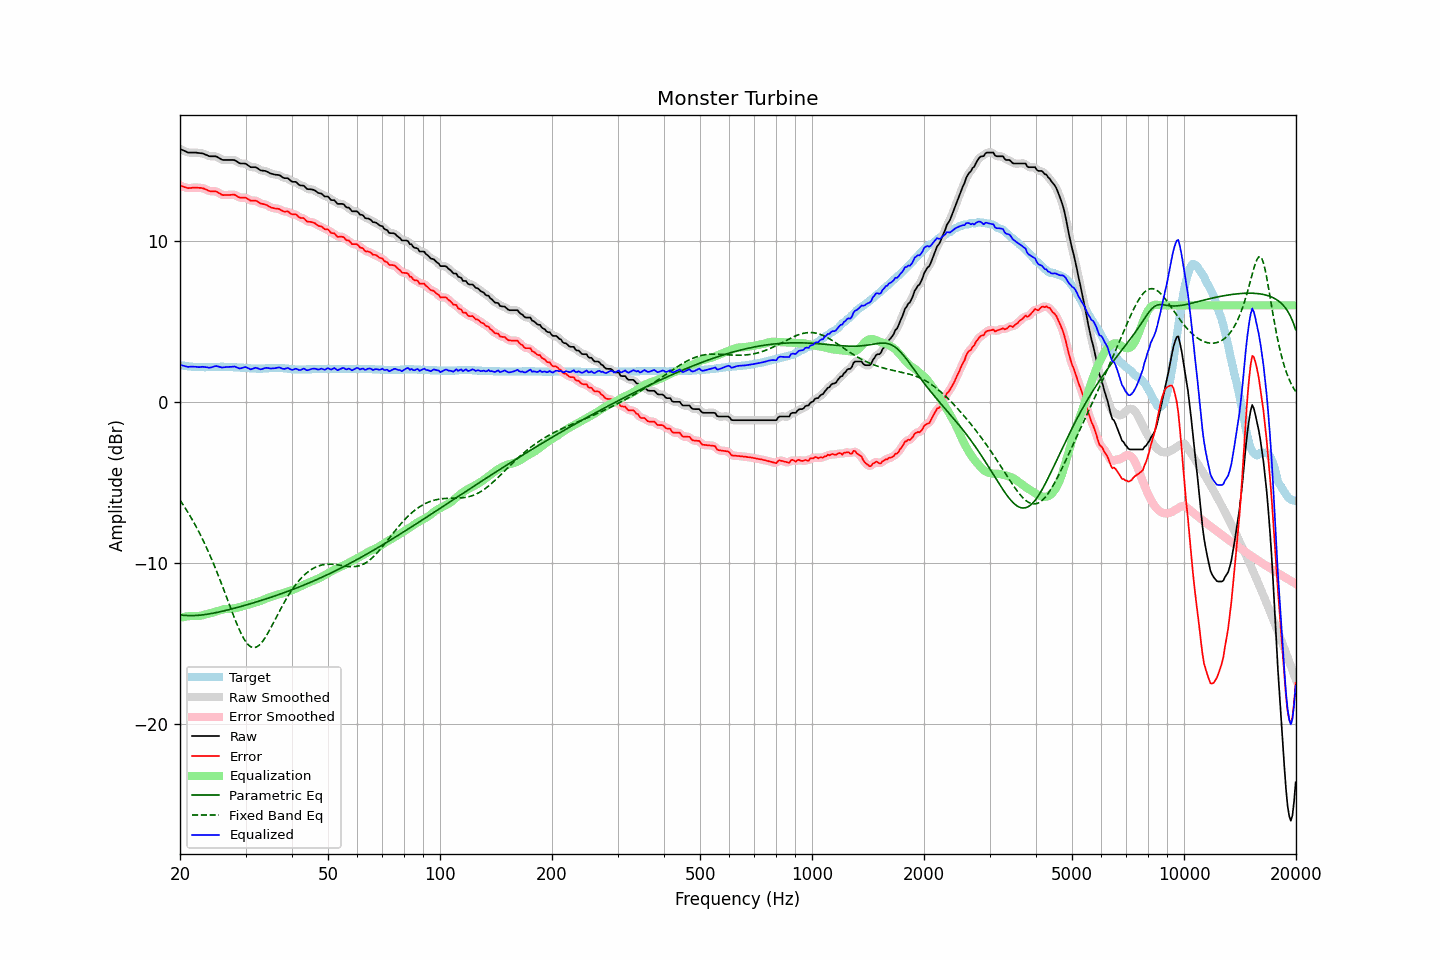

Values plotted in this chart, from the file beside it:
frequency, raw, error, smoothed, error_smoothed, equalization, parametric_eq, fixed_band_eq, equalized_raw, equalized_smoothed, target
20.00, 15.73, 13.45, 15.74, 13.45, -13.43, -13.24, -6.11, 2.30, 2.31, 2.28
20.20, 15.68, 13.42, 15.68, 13.41, -13.40, -13.26, -6.26, 2.28, 2.28, 2.26
20.40, 15.64, 13.39, 15.63, 13.38, -13.38, -13.27, -6.41, 2.26, 2.25, 2.25
20.61, 15.59, 13.35, 15.59, 13.35, -13.36, -13.28, -6.56, 2.23, 2.23, 2.24
20.81, 15.54, 13.32, 15.54, 13.32, -13.34, -13.28, -6.72, 2.20, 2.20, 2.22
21.02, 15.50, 13.29, 15.51, 13.30, -13.33, -13.29, -6.88, 2.17, 2.18, 2.21
21.23, 15.50, 13.30, 15.50, 13.30, -13.32, -13.29, -7.04, 2.19, 2.18, 2.20
21.44, 15.50, 13.31, 15.50, 13.30, -13.31, -13.29, -7.21, 2.19, 2.19, 2.19
21.66, 15.50, 13.32, 15.50, 13.32, -13.31, -13.29, -7.39, 2.19, 2.19, 2.18
21.87, 15.50, 13.33, 15.50, 13.33, -13.32, -13.29, -7.57, 2.19, 2.19, 2.17
22.09, 15.50, 13.33, 15.50, 13.32, -13.32, -13.28, -7.75, 2.18, 2.18, 2.17
22.31, 15.48, 13.32, 15.49, 13.32, -13.32, -13.27, -7.94, 2.16, 2.17, 2.16
22.54, 15.47, 13.31, 15.48, 13.31, -13.31, -13.27, -8.13, 2.16, 2.17, 2.16
22.76, 15.46, 13.31, 15.46, 13.30, -13.29, -13.26, -8.33, 2.17, 2.17, 2.15
22.99, 15.45, 13.29, 15.44, 13.29, -13.27, -13.24, -8.53, 2.18, 2.18, 2.16
23.22, 15.41, 13.26, 15.41, 13.26, -13.24, -13.23, -8.74, 2.17, 2.18, 2.15
23.45, 15.37, 13.22, 15.37, 13.21, -13.21, -13.22, -8.95, 2.16, 2.16, 2.15
23.69, 15.33, 13.17, 15.33, 13.17, -13.18, -13.20, -9.17, 2.15, 2.14, 2.16
23.92, 15.28, 13.12, 15.29, 13.13, -13.16, -13.19, -9.39, 2.12, 2.13, 2.16
24.16, 15.27, 13.10, 15.27, 13.10, -13.14, -13.17, -9.62, 2.14, 2.14, 2.17
24.40, 15.27, 13.10, 15.27, 13.10, -13.11, -13.15, -9.86, 2.16, 2.16, 2.17
24.65, 15.27, 13.10, 15.28, 13.10, -13.08, -13.13, -10.09, 2.19, 2.20, 2.17
24.89, 15.27, 13.10, 15.26, 13.09, -13.05, -13.11, -10.34, 2.22, 2.22, 2.17
25.14, 15.24, 13.07, 15.23, 13.06, -13.02, -13.09, -10.59, 2.22, 2.22, 2.17
25.39, 15.18, 13.01, 15.18, 13.00, -12.99, -13.07, -10.84, 2.19, 2.20, 2.17
25.65, 15.12, 12.94, 15.12, 12.94, -12.96, -13.05, -11.09, 2.17, 2.17, 2.18
25.91, 15.06, 12.88, 15.07, 12.89, -12.92, -13.03, -11.35, 2.14, 2.15, 2.18
26.16, 15.04, 12.86, 15.05, 12.86, -12.90, -13.00, -11.62, 2.14, 2.15, 2.18
26.43, 15.04, 12.87, 15.04, 12.86, -12.88, -12.98, -11.88, 2.16, 2.16, 2.17
26.69, 15.04, 12.87, 15.04, 12.86, -12.87, -12.96, -12.15, 2.17, 2.17, 2.17
26.96, 15.04, 12.87, 15.04, 12.87, -12.87, -12.93, -12.42, 2.17, 2.17, 2.17
27.23, 15.04, 12.87, 15.04, 12.87, -12.87, -12.91, -12.69, 2.17, 2.18, 2.17
27.50, 15.04, 12.88, 15.05, 12.88, -12.86, -12.88, -12.95, 2.18, 2.19, 2.16
27.77, 15.04, 12.89, 15.04, 12.88, -12.85, -12.85, -13.21, 2.19, 2.19, 2.15
28.05, 15.03, 12.88, 15.02, 12.87, -12.83, -12.83, -13.47, 2.20, 2.19, 2.15
28.33, 14.97, 12.83, 14.97, 12.82, -12.81, -12.80, -13.72, 2.16, 2.16, 2.14
28.62, 14.90, 12.76, 14.91, 12.77, -12.79, -12.77, -13.96, 2.11, 2.12, 2.14
28.90, 14.84, 12.71, 14.85, 12.72, -12.76, -12.75, -14.19, 2.08, 2.09, 2.13
29.19, 14.82, 12.70, 14.83, 12.70, -12.73, -12.72, -14.40, 2.09, 2.09, 2.12
29.48, 14.82, 12.70, 14.82, 12.70, -12.70, -12.69, -14.60, 2.12, 2.12, 2.12
29.78, 14.82, 12.71, 14.82, 12.70, -12.67, -12.66, -14.77, 2.16, 2.15, 2.11
30.08, 14.80, 12.70, 14.79, 12.68, -12.64, -12.63, -14.92, 2.16, 2.15, 2.10
30.38, 14.73, 12.63, 14.73, 12.63, -12.62, -12.60, -15.05, 2.12, 2.11, 2.10
30.68, 14.66, 12.57, 14.66, 12.57, -12.60, -12.57, -15.15, 2.07, 2.07, 2.09
30.99, 14.59, 12.51, 14.61, 12.53, -12.57, -12.54, -15.22, 2.02, 2.04, 2.08
31.30, 14.59, 12.52, 14.59, 12.52, -12.54, -12.51, -15.27, 2.05, 2.05, 2.07
31.61, 14.59, 12.52, 14.59, 12.52, -12.50, -12.48, -15.28, 2.09, 2.09, 2.07
31.93, 14.59, 12.52, 14.58, 12.51, -12.47, -12.45, -15.26, 2.12, 2.11, 2.07
32.24, 14.54, 12.48, 14.53, 12.47, -12.44, -12.42, -15.22, 2.10, 2.10, 2.06
32.57, 14.47, 12.41, 14.47, 12.41, -12.41, -12.39, -15.15, 2.06, 2.06, 2.06
32.89, 14.40, 12.34, 14.42, 12.35, -12.38, -12.36, -15.05, 2.02, 2.04, 2.06
33.22, 14.38, 12.32, 14.39, 12.32, -12.34, -12.33, -14.94, 2.04, 2.04, 2.06
33.55, 14.37, 12.30, 14.37, 12.30, -12.30, -12.30, -14.81, 2.07, 2.07, 2.07
33.89, 14.36, 12.28, 14.35, 12.27, -12.25, -12.27, -14.65, 2.11, 2.10, 2.08
34.23, 14.32, 12.24, 14.32, 12.23, -12.21, -12.23, -14.49, 2.11, 2.11, 2.08
34.57, 14.27, 12.18, 14.27, 12.18, -12.17, -12.20, -14.32, 2.10, 2.10, 2.09
34.92, 14.21, 12.12, 14.22, 12.13, -12.14, -12.17, -14.14, 2.07, 2.08, 2.09
35.27, 14.18, 12.08, 14.18, 12.08, -12.11, -12.13, -13.95, 2.08, 2.08, 2.10
35.62, 14.16, 12.06, 14.16, 12.05, -12.07, -12.10, -13.76, 2.09, 2.08, 2.10
35.97, 14.13, 12.03, 14.14, 12.03, -12.04, -12.07, -13.57, 2.09, 2.10, 2.10
... 635 more rows
